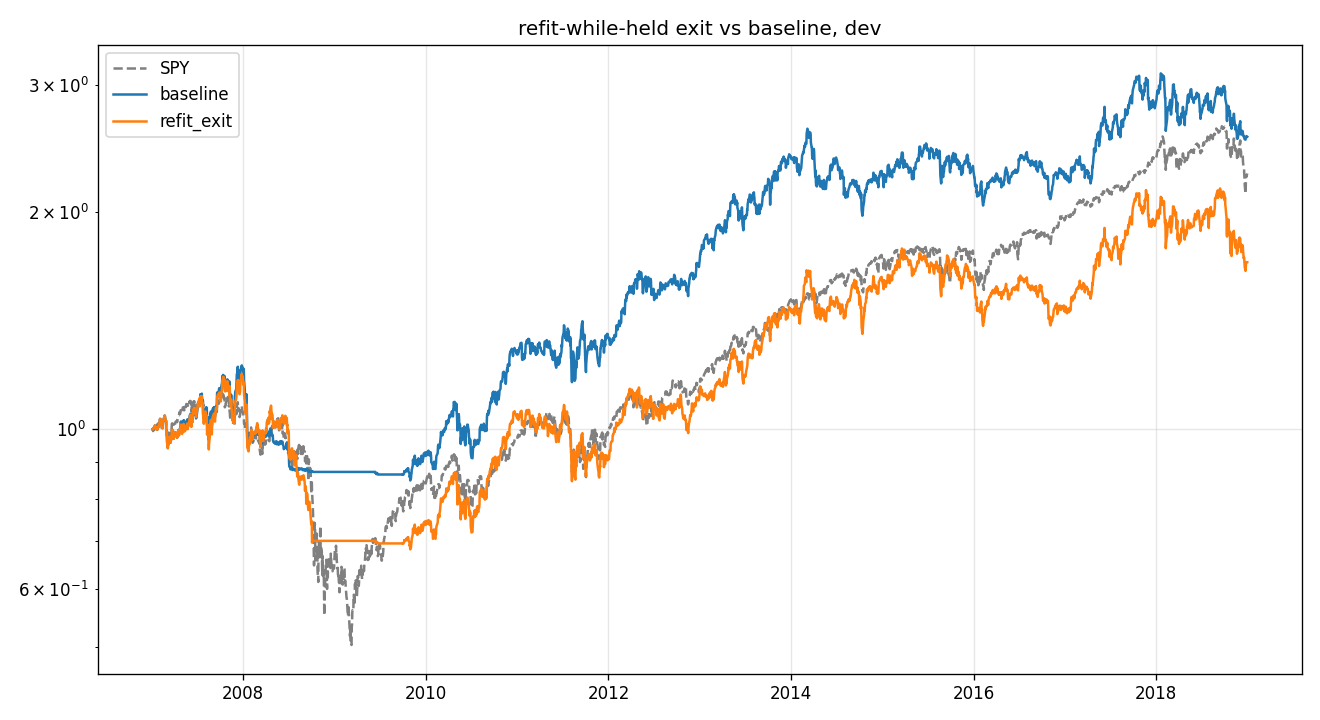

The data file committed next to this chart (first rows):
, total_return, ann_return, max_drawdown, n_trades, win_rate, avg_winner, avg_loser, avg_trade, t_stat, avg_invested
baseline, 1.542, 0.08098, -0.3072, 295.0, 0.4203, 0.2152, -0.09265, 0.03676, 2.9, 0.7732
refit_exit, 0.7039, 0.04547, -0.4288, 193.0, 0.3316, 0.3195, -0.09844, 0.04015, 2.069, 0.8176
